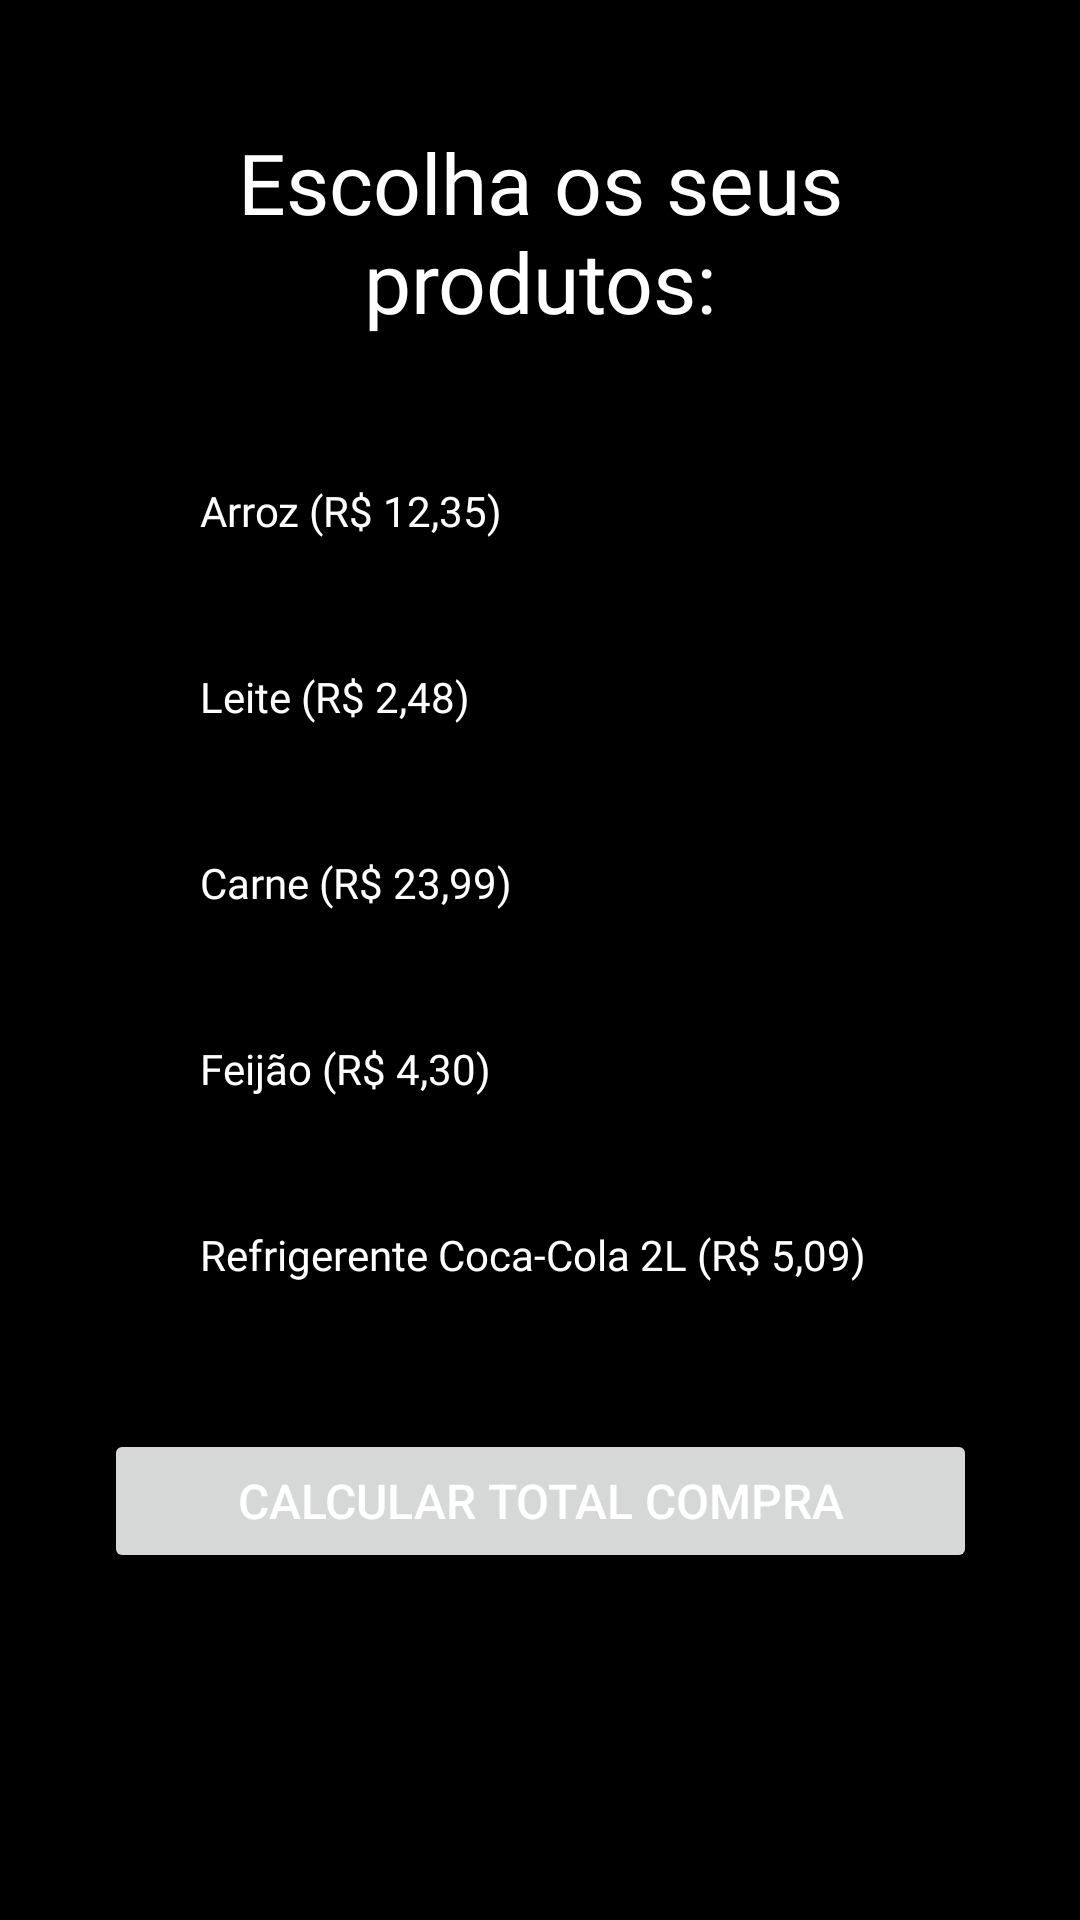

Reconstruct the res/layout file that produces this screen, plus the resources it refers to.
<!-- AndroidManifest.xml: application theme Theme.Aula2109 -->
<!-- res/layout/activity_tela_compras.xml -->
<?xml version="1.0" encoding="utf-8"?>
<androidx.constraintlayout.widget.ConstraintLayout xmlns:android="http://schemas.android.com/apk/res/android"
    xmlns:app="http://schemas.android.com/apk/res-auto"
    xmlns:tools="http://schemas.android.com/tools"
    android:layout_width="match_parent"
    android:layout_height="match_parent"
    android:background="#000000"
    tools:context=".TelaCompras">

    <LinearLayout
        android:layout_width="291dp"
        android:layout_height="556dp"
        android:orientation="vertical"
        app:layout_constraintBottom_toBottomOf="parent"
        app:layout_constraintEnd_toEndOf="parent"
        app:layout_constraintStart_toStartOf="parent"
        app:layout_constraintTop_toTopOf="parent">

        <TextView
            android:id="@+id/textView"
            android:layout_width="match_parent"
            android:layout_height="wrap_content"
            android:fontFamily="@font/poppins_medium"
            android:gravity="center"
            android:text="Escolha os seus produtos:"
            android:textColor="#FFFFFF"
            android:textSize="28sp" />

        <Space
            android:layout_width="match_parent"
            android:layout_height="34dp" />

        <CheckBox
            android:id="@+id/chkArroz"
            android:layout_width="match_parent"
            android:layout_height="wrap_content"
            android:fontFamily="@font/poppins_medium"
            android:text="Arroz (R$ 12,35)"
            android:textColor="#FFFFFF" />

        <Space
            android:layout_width="match_parent"
            android:layout_height="14dp" />

        <CheckBox
            android:id="@+id/chkLeite"
            android:layout_width="match_parent"
            android:layout_height="wrap_content"
            android:fontFamily="@font/poppins_medium"
            android:text="Leite (R$ 2,48)"
            android:textColor="#FFFFFF" />

        <Space
            android:layout_width="match_parent"
            android:layout_height="14dp" />

        <CheckBox
            android:id="@+id/chkCarne"
            android:layout_width="match_parent"
            android:layout_height="wrap_content"
            android:fontFamily="@font/poppins_medium"
            android:text="Carne (R$ 23,99)"
            android:textColor="#FFFFFF" />

        <Space
            android:layout_width="match_parent"
            android:layout_height="14dp" />

        <CheckBox
            android:id="@+id/chkFeijao"
            android:layout_width="match_parent"
            android:layout_height="wrap_content"
            android:fontFamily="@font/poppins_medium"
            android:text="Feijão (R$ 4,30)"
            android:textColor="#FFFFFF" />

        <Space
            android:layout_width="match_parent"
            android:layout_height="14dp" />

        <CheckBox
            android:id="@+id/chkCocaCola2l"
            android:layout_width="match_parent"
            android:layout_height="wrap_content"
            android:fontFamily="@font/poppins_medium"
            android:text="Refrigerente Coca-Cola 2L (R$ 5,09)"
            android:textColor="#FFFFFF" />

        <Space
            android:layout_width="match_parent"
            android:layout_height="34dp" />

        <Button
            android:id="@+id/btnNovoSalário"
            android:layout_width="match_parent"
            android:layout_height="wrap_content"
            android:onClick="mostraTotal"
            android:text="Calcular Total Compra"
            android:textColor="#FFFFFF"
            android:textSize="16sp"
            app:cornerRadius="@android:dimen/system_app_widget_background_radius" />

    </LinearLayout>
</androidx.constraintlayout.widget.ConstraintLayout>
<!-- resources referenced by this layout -->
<resources>
  <style name="Theme.Aula2109" parent="Theme.MaterialComponents.DayNight.DarkActionBar">
          
          <item name="colorPrimary">@color/purple_500</item>
          <item name="colorPrimaryVariant">@color/purple_700</item>
          <item name="colorOnPrimary">@color/white</item>
          
          <item name="colorSecondary">@color/teal_200</item>
          <item name="colorSecondaryVariant">@color/teal_700</item>
          <item name="colorOnSecondary">@color/black</item>
          
          <item name="android:statusBarColor" tools:targetApi="l">?attr/colorPrimaryVariant</item>
          
      </style>
  <!-- not gathered from this repository: default colours our renderer supplied (Android Studio template values) -->
  <color name="purple_500">#FF6200EE</color>
  <color name="purple_700">#FF3700B3</color>
  <color name="teal_200">#FF03DAC5</color>
  <color name="teal_700">#FF018786</color>
  <color name="black">#FF000000</color>
  <color name="white">#FFFFFFFF</color>
</resources>
